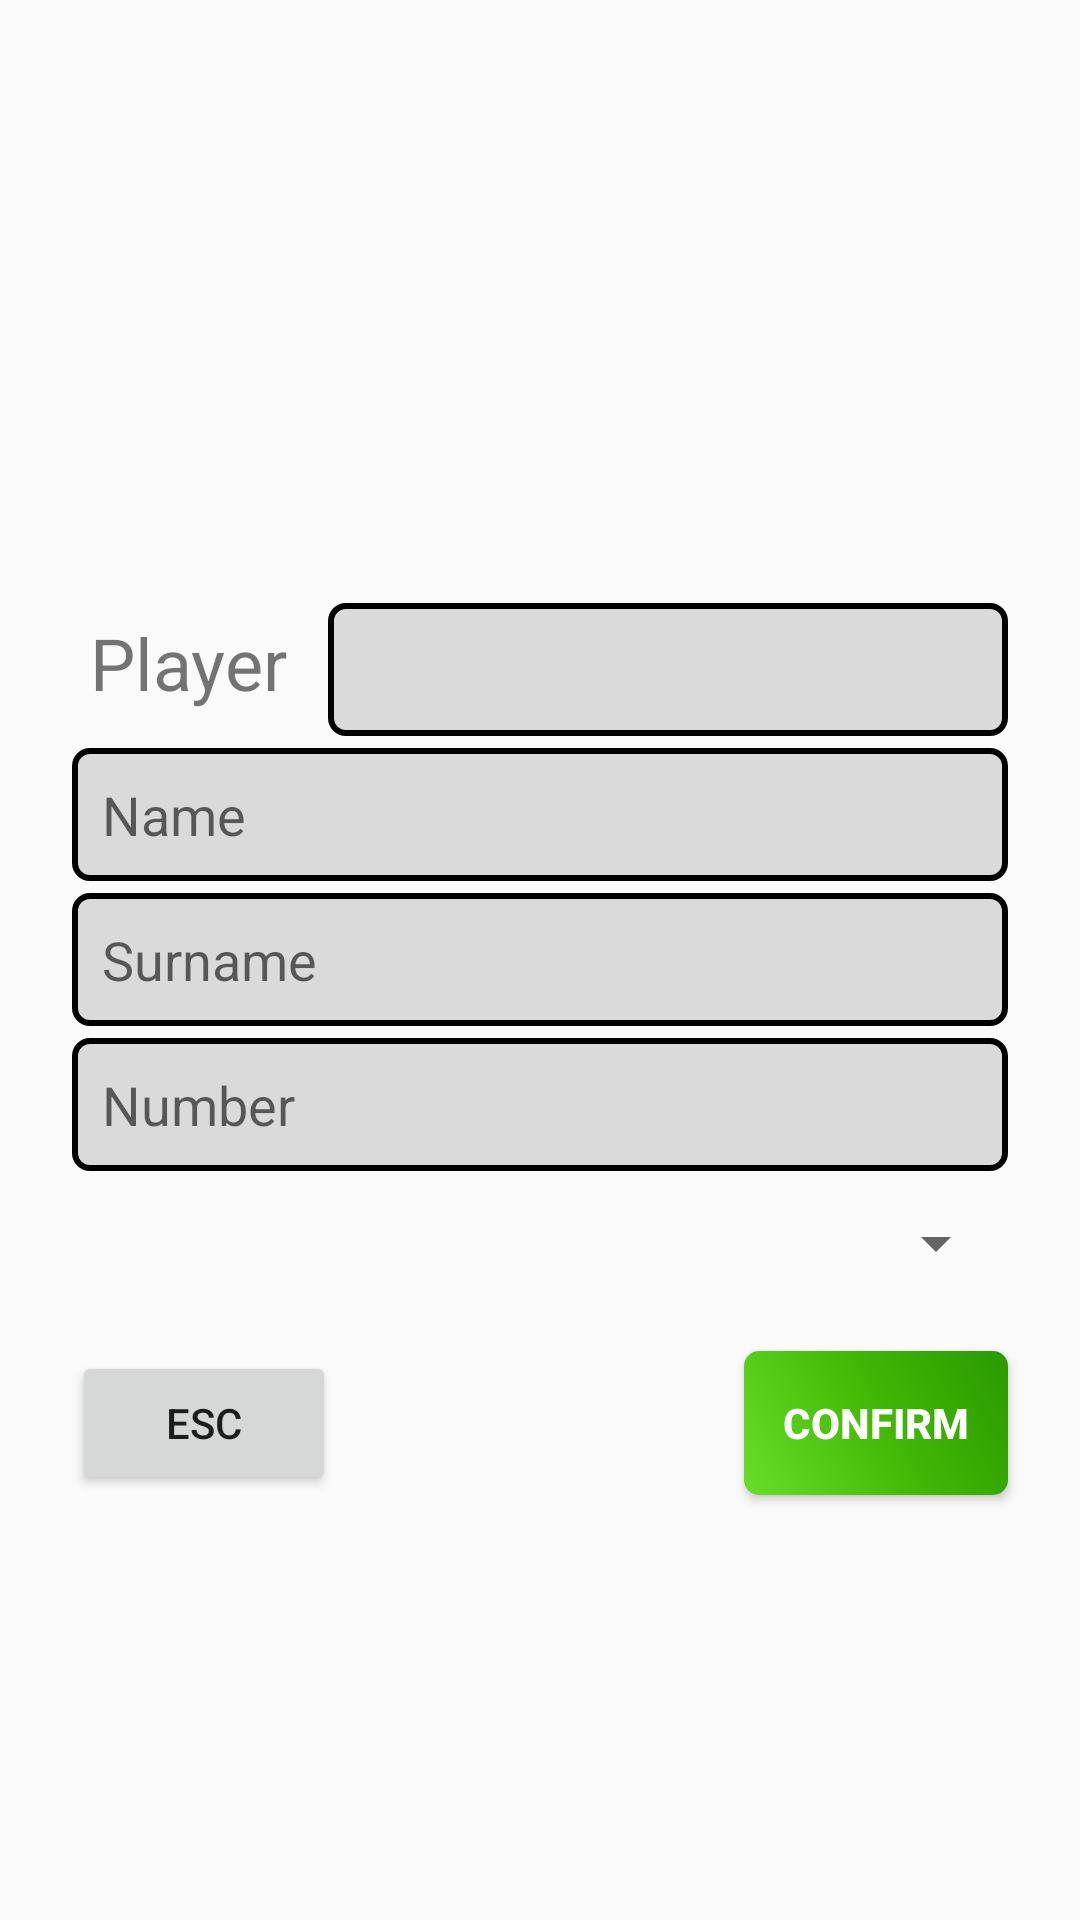

The Android layout XML behind this screen, and the referenced resources:
<!-- AndroidManifest.xml: application theme AppTheme -->
<!-- res/layout/dialog_player_info.xml -->
<?xml version="1.0" encoding="utf-8"?>
<androidx.constraintlayout.widget.ConstraintLayout xmlns:android="http://schemas.android.com/apk/res/android"
    xmlns:app="http://schemas.android.com/apk/res-auto"
    android:layout_width="match_parent"
    android:layout_height="match_parent"
    android:minWidth="500dp">

    <TextView
        android:id="@+id/textView_newID"
        android:layout_width="0dp"
        android:layout_height="wrap_content"
        android:layout_marginEnd="8dp"
        android:layout_marginStart="24dp"
        android:lines="1"
        android:text="Player AM:"
        android:textAlignment="center"
        android:textSize="24sp"
        app:layout_constraintBaseline_toBaselineOf="@+id/editText_newID"
        app:layout_constraintEnd_toStartOf="@+id/guideline18"
        app:layout_constraintStart_toStartOf="parent"
        app:layout_constraintVertical_chainStyle="packed" />

    <EditText
        android:id="@+id/editText_newID"
        android:layout_width="0dp"
        android:layout_height="wrap_content"
        android:layout_marginEnd="24dp"
        android:background="@drawable/info_edittext_background"
        android:ems="10"
        android:inputType="textPersonName"
        android:textColor="@android:color/widget_edittext_dark"
        app:layout_constraintBottom_toTopOf="@+id/editText_newName"
        app:layout_constraintEnd_toEndOf="parent"
        app:layout_constraintHorizontal_bias="0.5"
        app:layout_constraintStart_toStartOf="@+id/guideline18"
        app:layout_constraintTop_toBottomOf="@+id/textView_dialogTitle" />

    <EditText
        android:id="@+id/editText_newName"
        android:layout_width="0dp"
        android:layout_height="wrap_content"
        android:layout_marginEnd="24dp"
        android:layout_marginStart="24dp"
        android:layout_marginTop="4dp"
        android:background="@drawable/info_edittext_background"
        android:ems="10"
        android:hint="Name"
        android:inputType="textPersonName"
        app:layout_constraintBottom_toTopOf="@+id/editText_newSurname"
        app:layout_constraintEnd_toEndOf="parent"
        app:layout_constraintHorizontal_bias="0.5"
        app:layout_constraintStart_toStartOf="parent"
        app:layout_constraintTop_toBottomOf="@+id/editText_newID" />

    <EditText
        android:id="@+id/editText_newSurname"
        android:layout_width="0dp"
        android:layout_height="wrap_content"
        android:layout_marginEnd="24dp"
        android:layout_marginStart="24dp"
        android:layout_marginTop="4dp"
        android:background="@drawable/info_edittext_background"
        android:ems="10"
        android:hint="Surname"
        android:inputType="textPersonName"
        app:layout_constraintBottom_toTopOf="@+id/editText_newNumber"
        app:layout_constraintEnd_toEndOf="parent"
        app:layout_constraintHorizontal_bias="0.5"
        app:layout_constraintStart_toStartOf="parent"
        app:layout_constraintTop_toBottomOf="@+id/editText_newName" />

    <EditText
        android:id="@+id/editText_newNumber"
        android:layout_width="0dp"
        android:layout_height="wrap_content"
        android:layout_marginEnd="24dp"
        android:layout_marginStart="24dp"
        android:layout_marginTop="4dp"
        android:background="@drawable/info_edittext_background"
        android:ems="10"
        android:hint="Number"
        android:inputType="phone"
        app:layout_constraintBottom_toTopOf="@+id/spinner_NewPosition"
        app:layout_constraintEnd_toEndOf="parent"
        app:layout_constraintHorizontal_bias="0.5"
        app:layout_constraintStart_toStartOf="parent"
        app:layout_constraintTop_toBottomOf="@+id/editText_newSurname" />

    <androidx.constraintlayout.widget.Guideline
        android:id="@+id/guideline18"
        android:layout_width="wrap_content"
        android:layout_height="wrap_content"
        android:orientation="vertical"
        app:layout_constraintGuide_percent="0.3033854" />

    <Button
        android:id="@+id/button_newEsc"
        android:layout_width="wrap_content"
        android:layout_height="wrap_content"
        android:layout_marginStart="24dp"
        android:layout_marginTop="16dp"
        android:text="ESC"
        app:layout_constraintBottom_toBottomOf="parent"
        app:layout_constraintStart_toStartOf="parent"
        app:layout_constraintTop_toBottomOf="@+id/spinner_NewPosition" />

    <Button
        android:id="@+id/button_newConfirm"
        style="@style/ConfirmButton"
        android:layout_width="wrap_content"
        android:layout_height="wrap_content"
        android:layout_marginEnd="24dp"
        app:layout_constraintBaseline_toBaselineOf="@+id/button_newEsc"
        app:layout_constraintEnd_toEndOf="parent" />

    <TextView
        android:id="@+id/textView_dialogTitle"
        android:layout_width="wrap_content"
        android:layout_height="wrap_content"
        android:layout_marginBottom="16dp"
        android:layout_marginEnd="8dp"
        android:layout_marginStart="8dp"
        android:textSize="32sp"
        app:layout_constraintBottom_toTopOf="@+id/editText_newID"
        app:layout_constraintEnd_toEndOf="parent"
        app:layout_constraintHorizontal_bias="0.5"
        app:layout_constraintStart_toStartOf="parent"
        app:layout_constraintTop_toTopOf="parent"
        app:layout_constraintVertical_chainStyle="packed" />

    <Spinner
        android:id="@+id/spinner_NewPosition"
        android:layout_width="0dp"
        android:layout_height="40dp"
        android:layout_marginEnd="24dp"
        android:layout_marginStart="24dp"
        android:layout_marginTop="4dp"
        app:layout_constraintBottom_toTopOf="@+id/button_newEsc"
        app:layout_constraintEnd_toEndOf="parent"
        app:layout_constraintHorizontal_bias="0.5"
        app:layout_constraintStart_toStartOf="parent"
        app:layout_constraintTop_toBottomOf="@+id/editText_newNumber" />


</androidx.constraintlayout.widget.ConstraintLayout>
<!-- resources referenced by this layout -->
<resources>
  <!-- drawable info_edittext_background (drawable-v24) -->
  <?xml version="1.0" encoding="utf-8"?>
  <shape xmlns:android="http://schemas.android.com/apk/res/android">
      <stroke android:width="2dp" android:color="#000000" />
      <padding android:left="10dp"
          android:top="10dp"
          android:right="10dp"
          android:bottom="10dp" />
      <corners android:radius="5dp" />
      <solid android:color="#DADADA"/>
  </shape>
  <style name="ConfirmButton" parent="">
          <item name="android:textColor">#ffffff</item>
          <item name="android:background">@drawable/confirm_background</item>
          <item name="android:text">Confirm</item>
          <item name="android:textStyle">bold</item>
      </style>
  <style name="AppTheme" parent="Theme.AppCompat.Light.NoActionBar">
          
          <item name="android:windowFullscreen">true</item>
          <item name="colorPrimary">@color/colorPrimary</item>
          <item name="colorPrimaryDark">@color/colorPrimaryDark</item>
          <item name="colorAccent">@color/colorAccent</item>
      </style>
  <!-- drawable confirm_background (drawable-v24) -->
  <?xml version="1.0" encoding="utf-8"?>
  <shape xmlns:android="http://schemas.android.com/apk/res/android"
      android:shape="rectangle">
      <corners
          android:radius="5dp" />
      <gradient
          android:angle="45"
          android:startColor="#68DD2A"
          android:centerColor="#44B906"
          android:endColor="#2A9A00" />
  </shape>
  <color name="colorPrimary">#3F51B5</color>
  <color name="colorPrimaryDark">#303F9F</color>
  <color name="colorAccent">#B8003D</color>
</resources>
